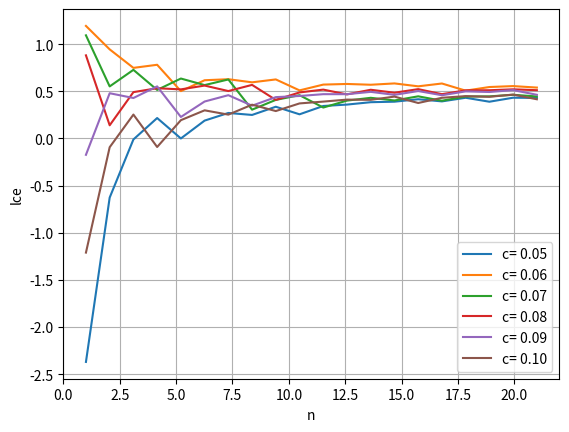

This chart was generated by the following Python code:
# -*- coding: utf-8 -*-
"""
Created on Tue Nov  3 10:29:58 2020

@author: gaherwar
"""


def f(x,y):
    return r*x*(1-x)+c*y

def g(x,y):
    return c*(x+y)
import matplotlib.pyplot as plt
import math
import numpy as np
"""
Derivatives:
    f/x=r-2rx
    f/y=c
    g/x=c
    g/y=c   
"""
n=1
r=3.80
x=0.51
y=0.77
c=0.05
while(c<=0.1):
    lce=np.ones(200)
    q=np.array([[1,0],[0,1]])

    for i in range(1,160):
        u=x
        M=np.array([[r-2*r*x,c],[c,c]])
        q=np.dot(M,q)
        #print(q)
        #print(u)
        values , vectors = np.linalg.eig(q)
       # print("                    ")
        #print (values)
        #print(vectors)
        #print(max(abs(values))**(1/i))
        ab1=math.sqrt(values[0].real**2 + values[0].imag**2)
        ab2=math.sqrt(values[1].real**2 + values[1].imag**2)
        #print(max(ab1,ab2))
        lce[i]=math.log((max(ab1,ab2))**(1/i))
        #print(lce[i])
        x= f(x,y)
        y=g(u,y)
         


    z=np.linspace(1,21,20)
#print(lce)
#lce1=lce[99:159]
#print(len(lce1))

    plt.plot(z,lce[1:21])
    plt.xlabel("n")
    plt.ylabel("lce")
    plt.grid(True)
    plt.legend(('c= 0.05','c= 0.06','c= 0.07','c= 0.08','c= 0.09','c= 0.10'))
    plt.show
    c+=0.01




























"""import math
import numpy as np
from numpy.linalg import eig
n=1
r=3.7
x=2
c=0.05

a=np.array([[r*(1 - 2*x),c],[c,c]])   
values , vectors = eig(a)
print(values)
#print(vectors)

lce=math.log(max(abs(values))**(1/n))
print(lce)


"""





"""
from math import log
 
def d(series,i,j):
    return abs(series[i]-series[j])
 

series=[0.01,0.0122,0.0164,0.024,0.0453,0.0566,0.0664]

N=len(series)
eps=0.018
dlist=[[] for i in range(N)]
n=0 #number of nearby pairs found
for i in range(N):
    for j in range(i+1,N):
        if d(series,i,j) < eps:
            n+=1
            print (n)
            for k in range(min(N-i,N-j)):
                dlist[k].append(log(d(series,i+k,j+k)))

for i in range(len(dlist)):
    if len(dlist[i]):
        print ( i, sum(dlist[i])/len(dlist[i]))
"""